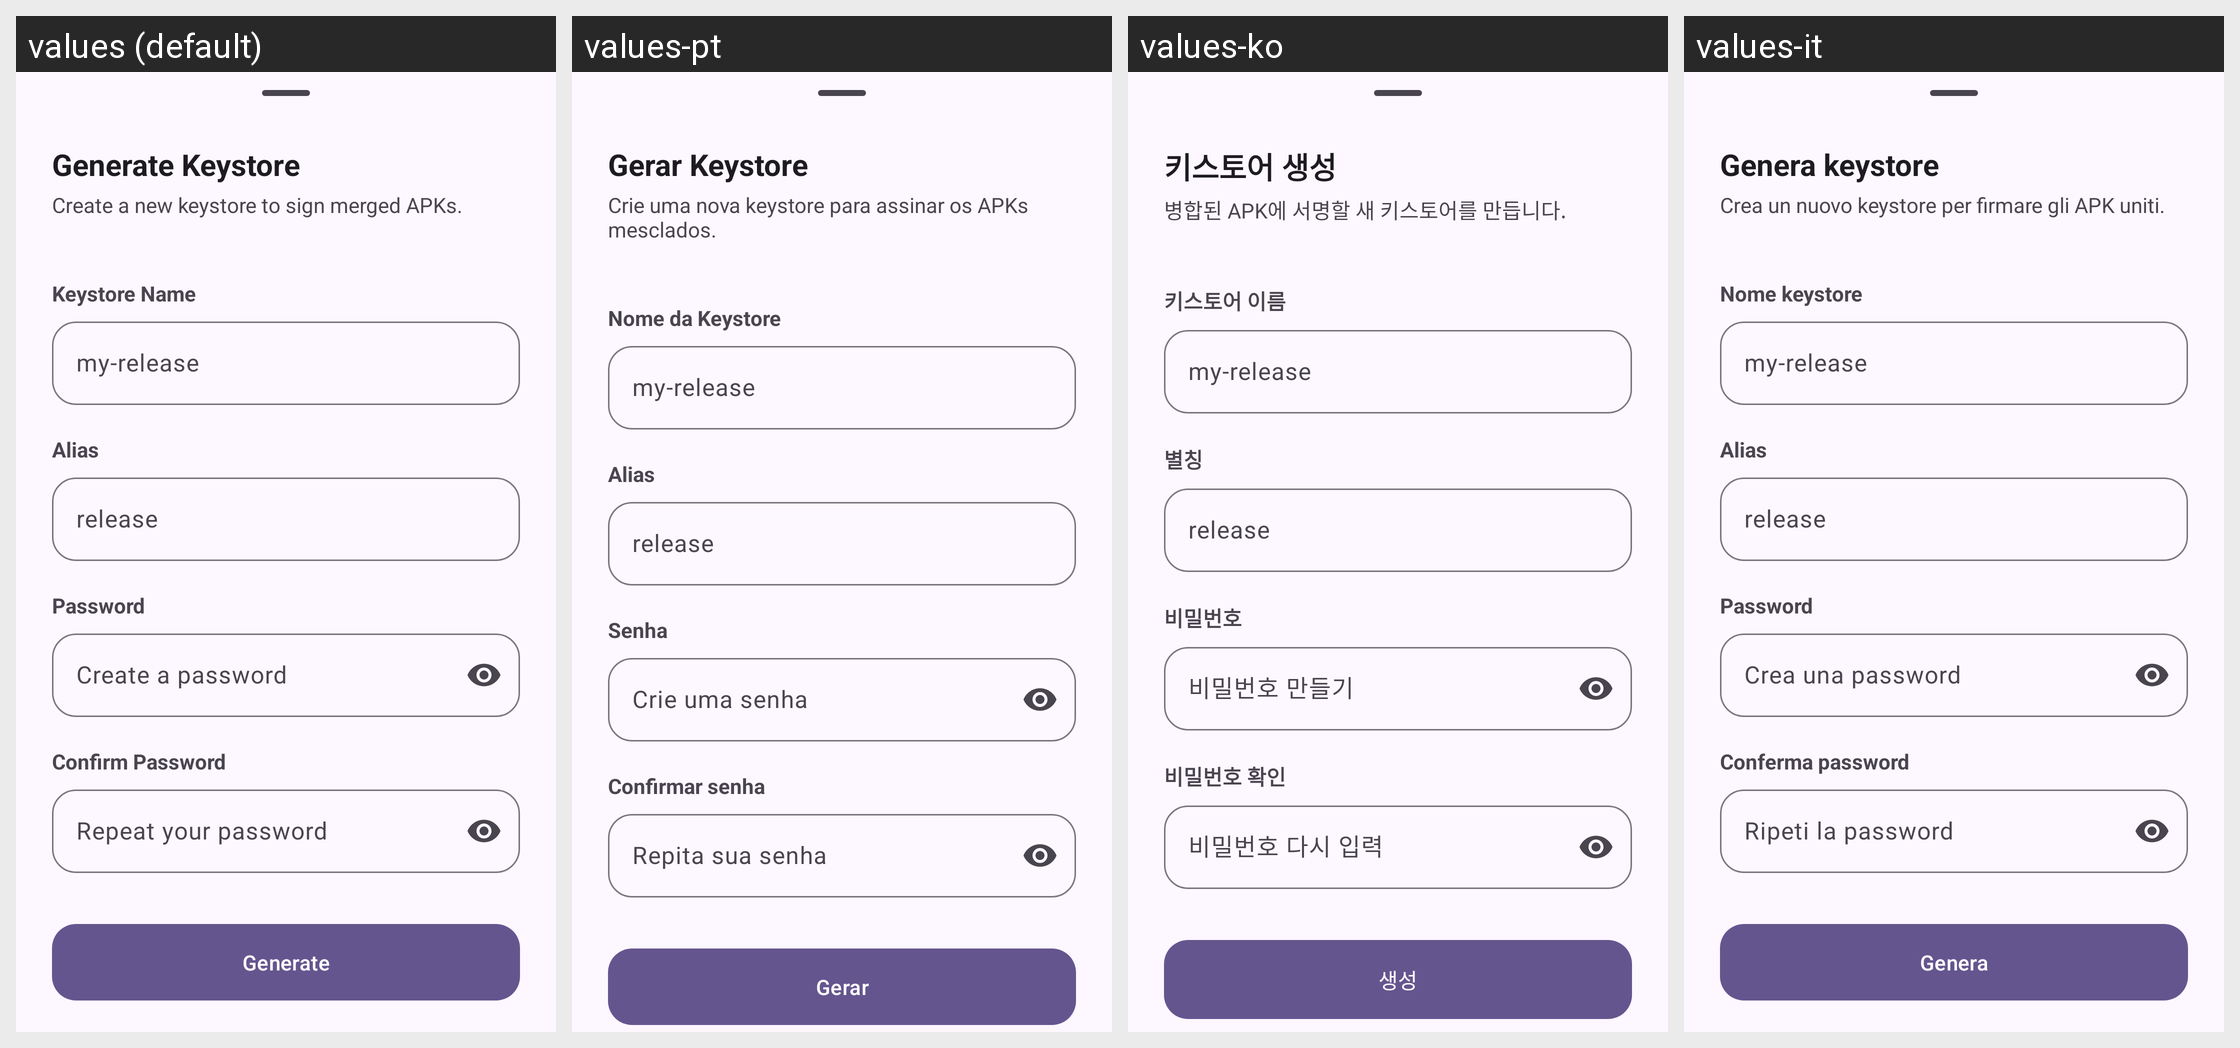

The same Android screen rendered under several of its app's locales, left to right. List the strings drawn on it with the default value and each locale's translation.
Android screen res/layout/keystore_generator_bottom_sheet.xml rendered under 4 locales, left to right: values (default), values-pt, values-ko, values-it. Device: Nexus 5 (rendered at 1080×1920; each locale shown at half size, 540×960, under a caption strip naming it); theme AppTheme.
Other locales in the repository, not shown: values-ar, values-de, values-es, values-fr, values-hi, values-in, values-ja, values-ms, values-ru, values-tr, values-vi, values-zh.
Strings drawn on this screen, with the default value and each locale's value (text and hints the layout hard-codes, and strings that could not be matched under every locale, appear in the picture but are not listed):

title_generate_keystore
  values: Generate Keystore
  values-pt: Gerar Keystore
  values-ko: 키스토어 생성
  values-it: Genera keystore

desc_generate_keystore
  values: Create a new keystore to sign merged APKs.
  values-pt: Crie uma nova keystore para assinar os APKs mesclados.
  values-ko: 병합된 APK에 서명할 새 키스토어를 만듭니다.
  values-it: Crea un nuovo keystore per firmare gli APK uniti.

keystore_name
  values: Keystore Name
  values-pt: Nome da Keystore
  values-ko: 키스토어 이름
  values-it: Nome keystore

hint_keystore_name
  values: my-release
  values-pt: my-release
  values-ko: my-release
  values-it: my-release

alias
  values: Alias
  values-pt: Alias
  values-ko: 별칭
  values-it: Alias

hint_alias
  values: release
  values-pt: release
  values-ko: release
  values-it: release

password
  values: Password
  values-pt: Senha
  values-ko: 비밀번호
  values-it: Password

hint_password
  values: Create a password
  values-pt: Crie uma senha
  values-ko: 비밀번호 만들기
  values-it: Crea una password

confirm_password
  values: Confirm Password
  values-pt: Confirmar senha
  values-ko: 비밀번호 확인
  values-it: Conferma password

hint_confirm_password
  values: Repeat your password
  values-pt: Repita sua senha
  values-ko: 비밀번호 다시 입력
  values-it: Ripeti la password

btn_generate
  values: Generate
  values-pt: Gerar
  values-ko: 생성
  values-it: Genera
